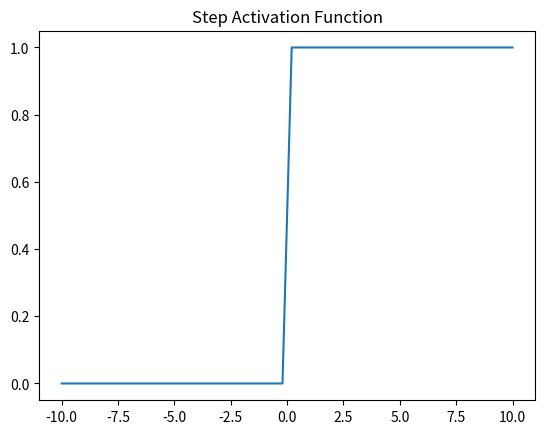

Reproduce this figure in Python.
import numpy as np


class StepActivation:
    """
    On/Off activation function based on output of a neuron
    """

    def forward(self, layer_output):
        self.output = np.where(layer_output > 0, 1, 0)
        return self.output


if __name__ == "__main__":

    import matplotlib.pyplot as plt

    step = StepActivation()

    x = np.linspace(-10, 10)
    y = step.forward(x)

    plt.title("Step Activation Function")
    plt.plot(x, y)
    plt.show()
